pico-8 play session: hold ← + tap ❎

[t = 1 s] hold ← ~1s, tap ❎ ~2×
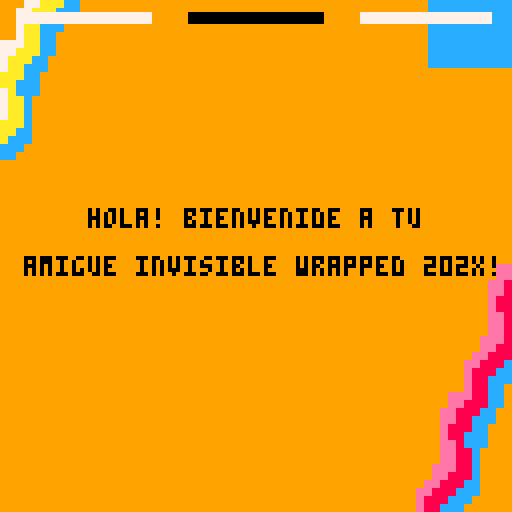
[t = 2 s] hold ← ~2s, tap ❎ ~4×
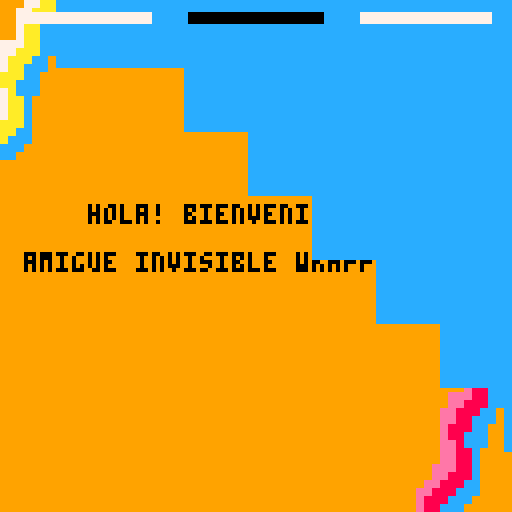
[t = 4 s] hold ← ~4s, tap ❎ ~7×
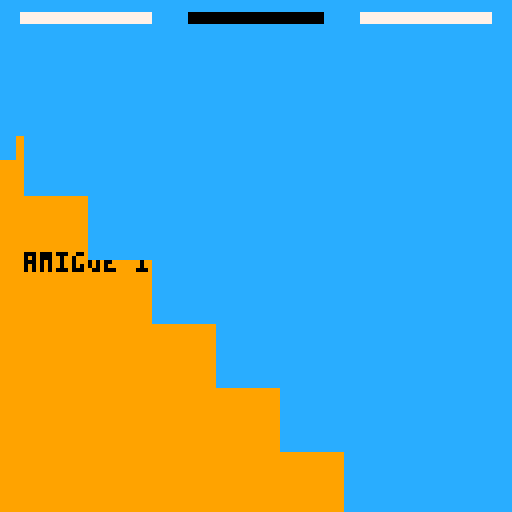
[t = 6 s] hold ← ~6s, tap ❎ ~10×
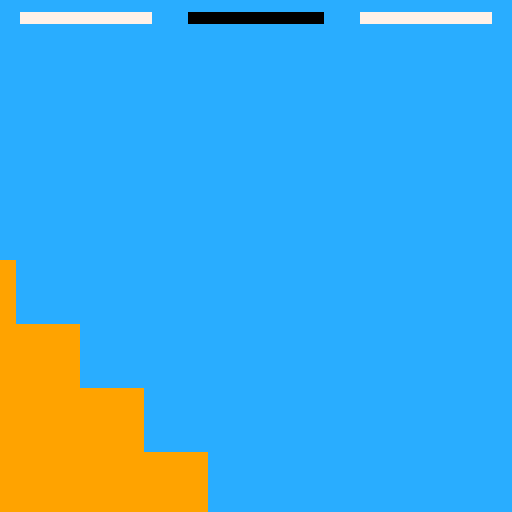
[t = 8 s] hold ← ~8s, tap ❎ ~14×
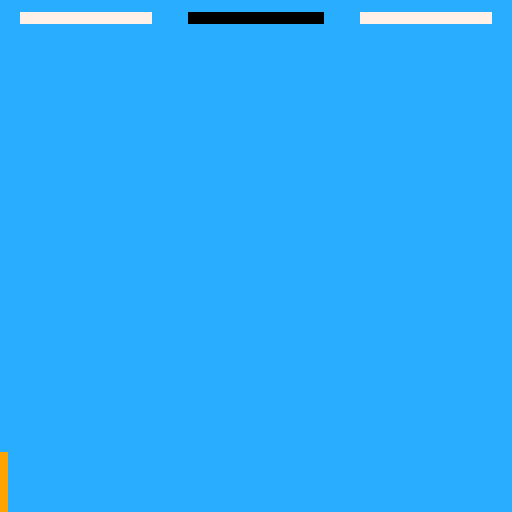

pico-8 cartridge
version 41
__lua__
function _init()
	slide = 0
	max_slides = 2
	timer = 0
	next_slide = false
	anim ={
		timer1 = 0,
		spr1 = 0,
		timer2 = 0,
		spr2 = 0
	}
	txt = {
		timer = 0,
		clr = 1,
		show = false,
		delay = 999
	}
	shutdown = {
		timer = 0,
		transition = false
	}
	blues = {12,13,1,0}
	init_transition()
	init_slide_0()
	
end

function _update()
	if btn(❎) and time() - timer > 0.5 then
		next_slide = true
	end
	if slide == 0 then
		update_slide_0()
	elseif slide == 1 then
		update_slide_1()
	elseif slide == 2 then
		update_slide_2()
	end
	if(transition.active) then
		upd_transition()
	end
	if(slide > max_slides) then
		slide = max_slides
	end
	update_txt()
end 

function _draw()
	cls()
	if slide == 0 then
		draw_slide_0()
	elseif slide == 1 then
		draw_slide_1()
	elseif slide == 2 then
		draw_slide_2()
	end
	if(transition.active)then
		draw_transition()
	end
	draw_progress_bar()
	//print(shutdown.timer,0,0,0)
end
-->8
function go_next_slide()
		next_slide = false
		slide += 1
		timer = time()
		init_transition()
		reset_anim()
		txt.timer = time()
end
-->8
function init_slide_0()
		num_pos = { x = 42,y = 48, col = 4}
		flap_timer = 0
		flap = { 
			spr1 = 0,
		 	spr2 = 8,
			timer = 0
		}
		palt(0,false)
		palt(13,true)
		pal(0,3)
end
function init_slide_1()
		num_pos = { x = 42,y = 48, col = 4 }
		flap_timer = 0
		flap = { 
			spr1 = 0,
		 	spr2 = 8,
			timer = 0
		}
		palt(0,false)
		palt(13,true)
		pal(0,3)
end
function init_slide_2()
		knight = {
			spr1 = 42,
			x = 40,
			y = 40		
		}
		pal()
		palt(0,false)
		palt(13,true)
		wig_dx = 0
		txt.delay = 2
end
function init_transition()
	rec = {
			x = 128,
			y = 0,
			w = 256,
			h = 16,
			col = 0
		}
	card = {
		max_w = 68,
		max_h = 68,
		max_dy = -28,
		dx = 0,
		dy = 0,
		w = 0,
		h = 0
	}
	transition = {
		active = false,
		ended = false
	}
end
function reset_anim()
	anim.timer1 = time()
	anim.spr1 = 0
	anim.timer2 = time()
	anim.spr2 = 0
end
function lerp(a,b,t)
	local result=a+t*(b-a)
	return result
end
-->8
function update_slide_0()
	upd_text_move()
	if(next_slide) then
		go_next_slide()
		init_slide_1()
	end
end
function update_slide_1()
	if(next_slide) then
		transition.active = true
		next_slide = false
		rec.col = 12
	end
	upd_text_move()
	if transition.ended then
		init_slide_2()
		go_next_slide()
	end
end

function update_slide_2()
	if(next_slide) then
		transition.started = true
		next_slide = false
		rec.col = 4
	end
	num_pos.y = lerp(num_pos.y,40,0.08)
	
	if time() - anim.timer1 > 0.4 then
		anim.timer1 = time()
		if anim.spr1 == 0 then
			anim.spr1 = 1
			wig_dx = 3
		else
			anim.spr1 = 0
			wig_dx = 0
		end	
	end
	if(txt.show) then 
		txt.clr = lerp(txt.clr,4,0.1)
	end
	upd_card()
end
function update_txt()
	if(time() - txt.timer > txt.delay)then
		txt.show = true
	end
end
function upd_transition()
	rec.x = lerp(rec.x,-128,0.08)
	if(rec.x <-127 and not shutdown.transition) then
		shutdown.timer = time()
		shutdown.transition = true
	end
	if shutdown.transition then
		shutdown_transition()
	end
end
function shutdown_transition()
	if time() - shutdown.timer > 0.2 then
		transition.ended = true
		shutdown_transition = false
	end
end
function upd_text_move()
	num_pos.y = lerp(num_pos.y,38,0.08)
	tmpcol = lerp(num_pos.col,0,0.1)
	pal(ceil(num_pos.col),flr(tmpcol)-1,1)
	num_pos.col = tmpcol
end

function upd_card()
	card.w = lerp(card.w,card.max_w,0.14)
	card.h = lerp(card.h,card.max_h,0.14)
	if(card.max_w -card.w < 0.5) then
		card.dy = lerp(card.dy,card.max_dy,0.14)
	end
end
-->8
function draw_slide_0()
	rectfill(0,0,128,128,11)
	draw_bands(80,0)
	draw_bands(40,111)
	draw_bands(110,84,-1)
	draw_bands(-2,-4,1)
	//numbers
	spr(2,num_pos.x,num_pos.y,2,3)//20
	spr(4,num_pos.x+14,num_pos.y,2,3)//0
	spr(2+4,num_pos.x+4*7,num_pos.y,2,3)//x
	spr(2+4,num_pos.x+6*7,num_pos.y,2,3)//x
	//wrapped
	spr(8,num_pos.x-16,num_pos.y+21,4,2)//wra
	spr(12,num_pos.x+16,num_pos.y+21,3,3)//pp
	spr(15,num_pos.x+40,num_pos.y+21,2,2)//e
	spr(12,num_pos.x+48,num_pos.y+17,1.4,3,true,true)//d
	print("amigue invisible edition",19,num_pos.y+48,0)
end
function draw_slide_1()
	rectfill(0,0,128,128,9)
	draw_bands(110,84,-1)
	draw_bands(-2,-4,1)
	//wrapped
	print("hola! bienvenide a tu" ,22,num_pos.y+13,3)
	print("amigue invisible wrapped 202x!",6,num_pos.y + 25,3)
end
function draw_slide_2()
	rectfill(0,0,128,128,12)
	draw_bands(80,0)
	draw_bands(110,84,-1)
	draw_bands(-2,-4,1)
	//wrapped
	draw_card(9)
	local x = (128-card.w)/2 + card.dx
	local y = (128-card.h)/2 + card.dy +14
	local scale = (card.w/card.max_w)
	sspr(80+8*anim.spr1,16,8,16,x+10,y+10,card.w/3,card.h/1.5)//knight
	sspr(72,16,8,8,x+12,y+6+wig_dx,card.w/3.3,card.h/3)//wig
	sspr(64,16,8,16,x+50*scale,y+30*scale,card.w/6,card.h/3)//knight
	if(txt.show) then 
		print(" veo que te gusta",29,num_pos.y+48,blues[ceil(txt.clr)])
		print(" hollow knight...",30,num_pos.y+58,blues[ceil(txt.clr)])
		print("2023 was a   year  ",30,num_pos.y+68,blues[ceil(txt.clr)])
		spr(57,72,num_pos.y+66) // clown emoji
	end
end
function draw_transition()
	for i =0,9 do
		rectfill(16*i+rec.x,16*i+rec.y,rec.x+rec.w,rec.y+rec.h,rec.col)
	end
end

function draw_bands(pos,yoffset,pallete)
	yoffset = yoffset or 0
	pallete = pallete or 0
	if(time()-flap.timer > 0.5) then
		local temp = flap.spr1
		flap.spr1 = flap.spr2
		flap.spr2 = temp
		flap.timer = time()
	end
	for c=1,3,2 do
		sspr(flap.spr1,16+pallete*8,8,8,pos+12-c*6,c*16-20+yoffset,16,16,false,false)
	   end
	for c=0,3,2 do
		sspr(flap.spr2,16+pallete*8,8,8,pos+12-c*6,c*16-20+yoffset,16,16,false,false)
	   end
   end

function draw_card(co)
	local x = (128-card.w)/2 + card.dx
	local y = (128-card.h)/2 + card.dy +10
	rectfill(x,y,x+card.w,y+card.w,co)
end

function draw_progress_bar()
	for i = 0,max_slides+1 do
		local size = 128/(max_slides+1) - 5
		local clr = 7
		if(i == slide) then 
			clr = 0
		end
		rectfill( 5*(i+1) +size*i,3,5*i +size*i+size,5,clr)
	end
end
__gfx__
00000000bbbbbbbbdddddddddddddddddddddddddddddddddddddddddddddddd000ddd0000ddd000dddddddddddddddddddddddddddddddddddddddddddddddd
00000000bbbbbbbbdddddddddddddddddddddddddddddddddddddddddddddddd000ddd0000ddd000dddddddddddddddddddddddddddddddddddddddddddddddd
00700700bbbbbbbbdddddddddddddddddddddddddddddddddddddddddddddddd000ddd0000ddd000dddddddddddddddddddddddddddddddddddddddddddddddd
00077000bbbbbbbbdddddddddddddddddddddddddddddddddddddddddddddddd000ddd0000ddd000dddddddddddddddd000dddddddd000dddddddddddddddddd
00077000bbbbbbbbddddd0000000ddddddddd000000dddddd0000dddddd0000d000ddd0000ddd000000dd000d000000d000d00000dd000d000000dddd000000d
00700700bbbbbbbbddd0000000000ddddddd00000000ddddd0000dddddd0000d0000d000000d0000000d0000000000000000000000d00000000000dd00000000
00000000bbbbbbbbdd000000000000ddddd0000000000dddd00000dddd00000d0000d000000d000000000000000000000000000000d00000000000d000000000
00000000bbbbbbbbdd000000000000dddd000000000000ddd00000dddd00000dd000d000000d000d00000000d00dd0000000ddd00000000dddd00000000dd000
dddee88cddde88ccd00000000000000ddd000000000000ddd00000dddd00000dd00000000000000d00000ddddddddd00000ddddd000000dddddd000000dddd00
dddee88cdeee88ccd00000ddd000000dd00000dddd00000dd000000dd000000dd000000dd000000d0000ddddddd00000000ddddd000000dddddd000000000000
ddeee88cdee888ccd0000ddddd00000dd0000dddddd0000ddd000000000000dddd00000dd00000dd000dddddd0000000000ddddd000000dddddd00000000000d
ddee888cee888ccdd0000ddddd00000dd0000dddddd0000dddd0000000000ddddd00000dd00000dd000ddddd000000000000dddd0000000ddddd0000000000dd
dee888ccee88cccdd0000ddddd00000dd0000dddddd0000ddddd00000000dddddd00000dd00000dd000ddddd000ddd0000000dd000000000ddd0000000dddddd
ee888ccce888ccddddddddddd000000dd0000dddddd0000ddddd00000000ddddddd000dddd000ddd000ddddd000dd0000000000000d00000000000d0000dd000
e888cccde88cccddddddddd0000000ddd0000dddddd0000ddddd00000000ddddddd000dddd000ddd000ddddd00000000000000000dd0000000000dd000000000
e88cccddee8cccdddddddd0000000dddd0000dddddd0000dddd0000000000dddddd000dddd000ddd000dddddd0000d00000d0000ddd000d00000dddd0000000d
ddd8899addd899aaddddd0000000ddddd0000dddddd0000ddd000000000000dddd6dd6ddd8eeabcddd7dd7dddddddddd000dddddddd000dddddddddddddddddd
ddd8899ad88899aadddd0000000dddddd0000dddddd0000ddd000000000000ddd67dd67d88eaabc2d67dd77dddd7d6dd000dddddddd000dddddddddddddddddd
dd88899ad88999aaddd0000000ddddddd00000dddd00000dd000000dd000000dd67dd67d8eeabbc2d6dddd7ddd67d77d000dddddddd000dddddddddddddddddd
dd88999a88999aaddd0000000ddddddddd00000dd00000ddd00000dddd00000dd677d67d8eeabcc2d677777dd66ddd7d000dddddddd000dddddddddddddddddd
d88999aa8899aaadd00000000000000ddd000000000000ddd00000dddd00000dd677777d88eabc22d600770dd677777d000dddddddd000dddddddddddddddddd
88999aaa8999aaddd00000000000000dddd0000000000dddd00000dddd00000dd677777dddddddddd600770dd600770d000dddddddd000dddddddddddddddddd
8999aaad899aaaddd00000000000000ddddd00000000ddddd0000dddddd0000dd600700dddddddddd6cc77cdd600770ddddddddddddddddddddddddddddddddd
899aaadd889aaaddd00000000000000dddddd000000dddddd0000dddddd0000dd600700ddddd8ddddd5c15ddd6cc77cddddddddddddddddddddddddddddddddd
ddd77aacddd7aaccdddddddddddddddddddddddddddddddddddddddddddddddddd67777d88777788d151515dddc151cddddddddddddddddddddddddddddddddd
ddd77aacd777aaccdddddddddddddddddddddddddddddddddddddddddddddddddd26772d8777777815100515d155551ddddddddddddddddddddddddddddddddd
dd777aacd77aaaccddddddddddddddddddddddddddddddddddddddddddddddddd882228d771771771510055115100551dddddddddddddddddddddddddddddddd
dd77aaac77aaaccddddddddddddddddddddddddddddddddddddddddddddddddd88288888ee7887ee5100015515100155dddddddddddddddddddddddddddddddd
d77aaacc77aacccddddddddddddddddddddddddddddddddddddddddddddddddd25588882ee7887ee5100501551100515dddddddddddddddddddddddddddddddd
77aaaccc7aaaccdddddddddddddddddddddddddddddddddddddddddddddddddd2552222277222277d10dd0d1115d0051dddddddddddddddddddddddddddddddd
7aaacccd7aacccdddddddddddddddddddddddddddddddddddddddddddddddddd5500d00dd772277ddddddddddddddddddddddddddddddddddddddddddddddddd
7aacccdd77acccdddddddddddddddddddddddddddddddddddddddddddddddddd5dd0d0dddd7777dddddddddddddddddddddddddddddddddddddddddddddddddd
0000000000000000dddddddddddddddddddddddddddddddddddddddddddddddddddddddddddddddddddddddddddddddddddddddddddddddddddddddddddddddd
0000000000000000dddddddddddddddddddddddddddddddddddddddddddddddddddddddddddddddddddddddddddddddddddddddddddddddddddddddddddddddd
0000000000000000dddddddddddddddddddddddddddddddddddddddddddddddddddddddddddddddddddddddddddddddddddddddddddddddddddddddddddddddd
0000000000000000dddddddddddddddddddddddddddddddddddddddddddddddddddddddddddddddddddddddddddddddddddddddddddddddddddddddddddddddd
0000000000000000dddddddddddddddddddddddddddddddddddddddddddddddddddddddddddddddddddddddddddddddddddddddddddddddddddddddddddddddd
0000000000000000dddddddddddddddddddddddddddddddddddddddddddddddddddddddddddddddddddddddddddddddddddddddddddddddddddddddddddddddd
0000000000000000dddddddddddddddddddddddddddddddddddddddddddddddddddddddddddddddddddddddddddddddddddddddddddddddddddddddddddddddd
0000000000000000dddddddddddddddddddddddddddddddddddddddddddddddddddddddddddddddddddddddddddddddddddddddddddddddddddddddddddddddd
0000000000000000dddddddddddddddddddddddddddddddddddddddddddddddddddddddddddddddddddddddddddddddddddddddddddddddddddddddddddddddd
0000000000000000dddddddddddddddddddddddddddddddddddddddddddddddddddddddddddddddddddddddddddddddddddddddddddddddddddddddddddddddd
0000000000000000dddddddddddddddddddddddddddddddddddddddddddddddddddddddddddddddddddddddddddddddddddddddddddddddddddddddddddddddd
0000000000000000dddddddddddddddddddddddddddddddddddddddddddddddddddddddddddddddddddddddddddddddddddddddddddddddddddddddddddddddd
0000000000000000dddddddddddddddddddddddddddddddddddddddddddddddddddddddddddddddddddddddddddddddddddddddddddddddddddddddddddddddd
0000000000000000dddddddddddddddddddddddddddddddddddddddddddddddddddddddddddddddddddddddddddddddddddddddddddddddddddddddddddddddd
0000000000000000dddddddddddddddddddddddddddddddddddddddddddddddddddddddddddddddddddddddddddddddddddddddddddddddddddddddddddddddd
0000000000000000dddddddddddddddddddddddddddddddddddddddddddddddddddddddddddddddddddddddddddddddddddddddddddddddddddddddddddddddd
0000000000000000dddddddddddddddddddddddddddddddddddddddddddddddddddddddddddddddddddddddddddddddddddddddddddddddddddddddddddddddd
0000000000000000dddddddddddddddddddddddddddddddddddddddddddddddddddddddddddddddddddddddddddddddddddddddddddddddddddddddddddddddd
0000000000000000dddddddddddddddddddddddddddddddddddddddddddddddddddddddddddddddddddddddddddddddddddddddddddddddddddddddddddddddd
0000000000000000dddddddddddddddddddddddddddddddddddddddddddddddddddddddddddddddddddddddddddddddddddddddddddddddddddddddddddddddd
0000000000000000dddddddddddddddddddddddddddddddddddddddddddddddddddddddddddddddddddddddddddddddddddddddddddddddddddddddddddddddd
0000000000000000dddddddddddddddddddddddddddddddddddddddddddddddddddddddddddddddddddddddddddddddddddddddddddddddddddddddddddddddd
0000000000000000dddddddddddddddddddddddddddddddddddddddddddddddddddddddddddddddddddddddddddddddddddddddddddddddddddddddddddddddd
0000000000000000dddddddddddddddddddddddddddddddddddddddddddddddddddddddddddddddddddddddddddddddddddddddddddddddddddddddddddddddd
0000000000000000dddddddddddddddddddddddddddddddddddddddddddddddddddddddddddddddddddddddddddddddddddddddddddddddddddddddddddddddd
0000000000000000dddddddddddddddddddddddddddddddddddddddddddddddddddddddddddddddddddddddddddddddddddddddddddddddddddddddddddddddd
0000000000000000dddddddddddddddddddddddddddddddddddddddddddddddddddddddddddddddddddddddddddddddddddddddddddddddddddddddddddddddd
0000000000000000dddddddddddddddddddddddddddddddddddddddddddddddddddddddddddddddddddddddddddddddddddddddddddddddddddddddddddddddd
0000000000000000dddddddddddddddddddddddddddddddddddddddddddddddddddddddddddddddddddddddddddddddddddddddddddddddddddddddddddddddd
0000000000000000dddddddddddddddddddddddddddddddddddddddddddddddddddddddddddddddddddddddddddddddddddddddddddddddddddddddddddddddd
0000000000000000dddddddddddddddddddddddddddddddddddddddddddddddddddddddddddddddddddddddddddddddddddddddddddddddddddddddddddddddd
0000000000000000dddddddddddddddddddddddddddddddddddddddddddddddddddddddddddddddddddddddddddddddddddddddddddddddddddddddddddddddd
__map__
0101010101010101010101010101010100000000000000000000000000000000000000000000000000000000000000000000000000000000000000000000000000000000000000000000000000000000000000000000000000000000000000000000000000000000000000000000000000000000000000000000000000000000
0101010101010101010101010101010100000000000000000000000000000000000000000000000000000000000000000000000000000000000000000000000000000000000000000000000000000000000000000000000000000000000000000000000000000000000000000000000000000000000000000000000000000000
0101010101010101010101010101010100000000000000000000000000000000000000000000000000000000000000000000000000000000000000000000000000000000000000000000000000000000000000000000000000000000000000000000000000000000000000000000000000000000000000000000000000000000
0101010101010101010101010101010100000000000000000000000000000000000000000000000000000000000000000000000000000000000000000000000000000000000000000000000000000000000000000000000000000000000000000000000000000000000000000000000000000000000000000000000000000000
0101010101010101010101010101010100000000000000000000000000000000000000000000000000000000000000000000000000000000000000000000000000000000000000000000000000000000000000000000000000000000000000000000000000000000000000000000000000000000000000000000000000000000
0101010101010101010101010101010100000000000000000000000000000000000000000000000000000000000000000000000000000000000000000000000000000000000000000000000000000000000000000000000000000000000000000000000000000000000000000000000000000000000000000000000000000000
0101010101010101010101010101010100000000000000000000000000000000000000000000000000000000000000000000000000000000000000000000000000000000000000000000000000000000000000000000000000000000000000000000000000000000000000000000000000000000000000000000000000000000
0101010101010101010101010101010100000000000000000000000000000000000000000000000000000000000000000000000000000000000000000000000000000000000000000000000000000000000000000000000000000000000000000000000000000000000000000000000000000000000000000000000000000000
0101010101010101010101010101010100000000000000000000000000000000000000000000000000000000000000000000000000000000000000000000000000000000000000000000000000000000000000000000000000000000000000000000000000000000000000000000000000000000000000000000000000000000
0101010101010101010101010101010100000000000000000000000000000000000000000000000000000000000000000000000000000000000000000000000000000000000000000000000000000000000000000000000000000000000000000000000000000000000000000000000000000000000000000000000000000000
0101010101010101010101010101010100000000000000000000000000000000000000000000000000000000000000000000000000000000000000000000000000000000000000000000000000000000000000000000000000000000000000000000000000000000000000000000000000000000000000000000000000000000
0101010101010101010101010101010100000000000000000000000000000000000000000000000000000000000000000000000000000000000000000000000000000000000000000000000000000000000000000000000000000000000000000000000000000000000000000000000000000000000000000000000000000000
0101010101010101010101010101010100000000000000000000000000000000000000000000000000000000000000000000000000000000000000000000000000000000000000000000000000000000000000000000000000000000000000000000000000000000000000000000000000000000000000000000000000000000
0101010101010101010101010101010100000000000000000000000000000000000000000000000000000000000000000000000000000000000000000000000000000000000000000000000000000000000000000000000000000000000000000000000000000000000000000000000000000000000000000000000000000000
0101010101010101010101010101010100000000000000000000000000000000000000000000000000000000000000000000000000000000000000000000000000000000000000000000000000000000000000000000000000000000000000000000000000000000000000000000000000000000000000000000000000000000
0101010101010101010101010101010100000000000000000000000000000000000000000000000000000000000000000000000000000000000000000000000000000000000000000000000000000000000000000000000000000000000000000000000000000000000000000000000000000000000000000000000000000000
